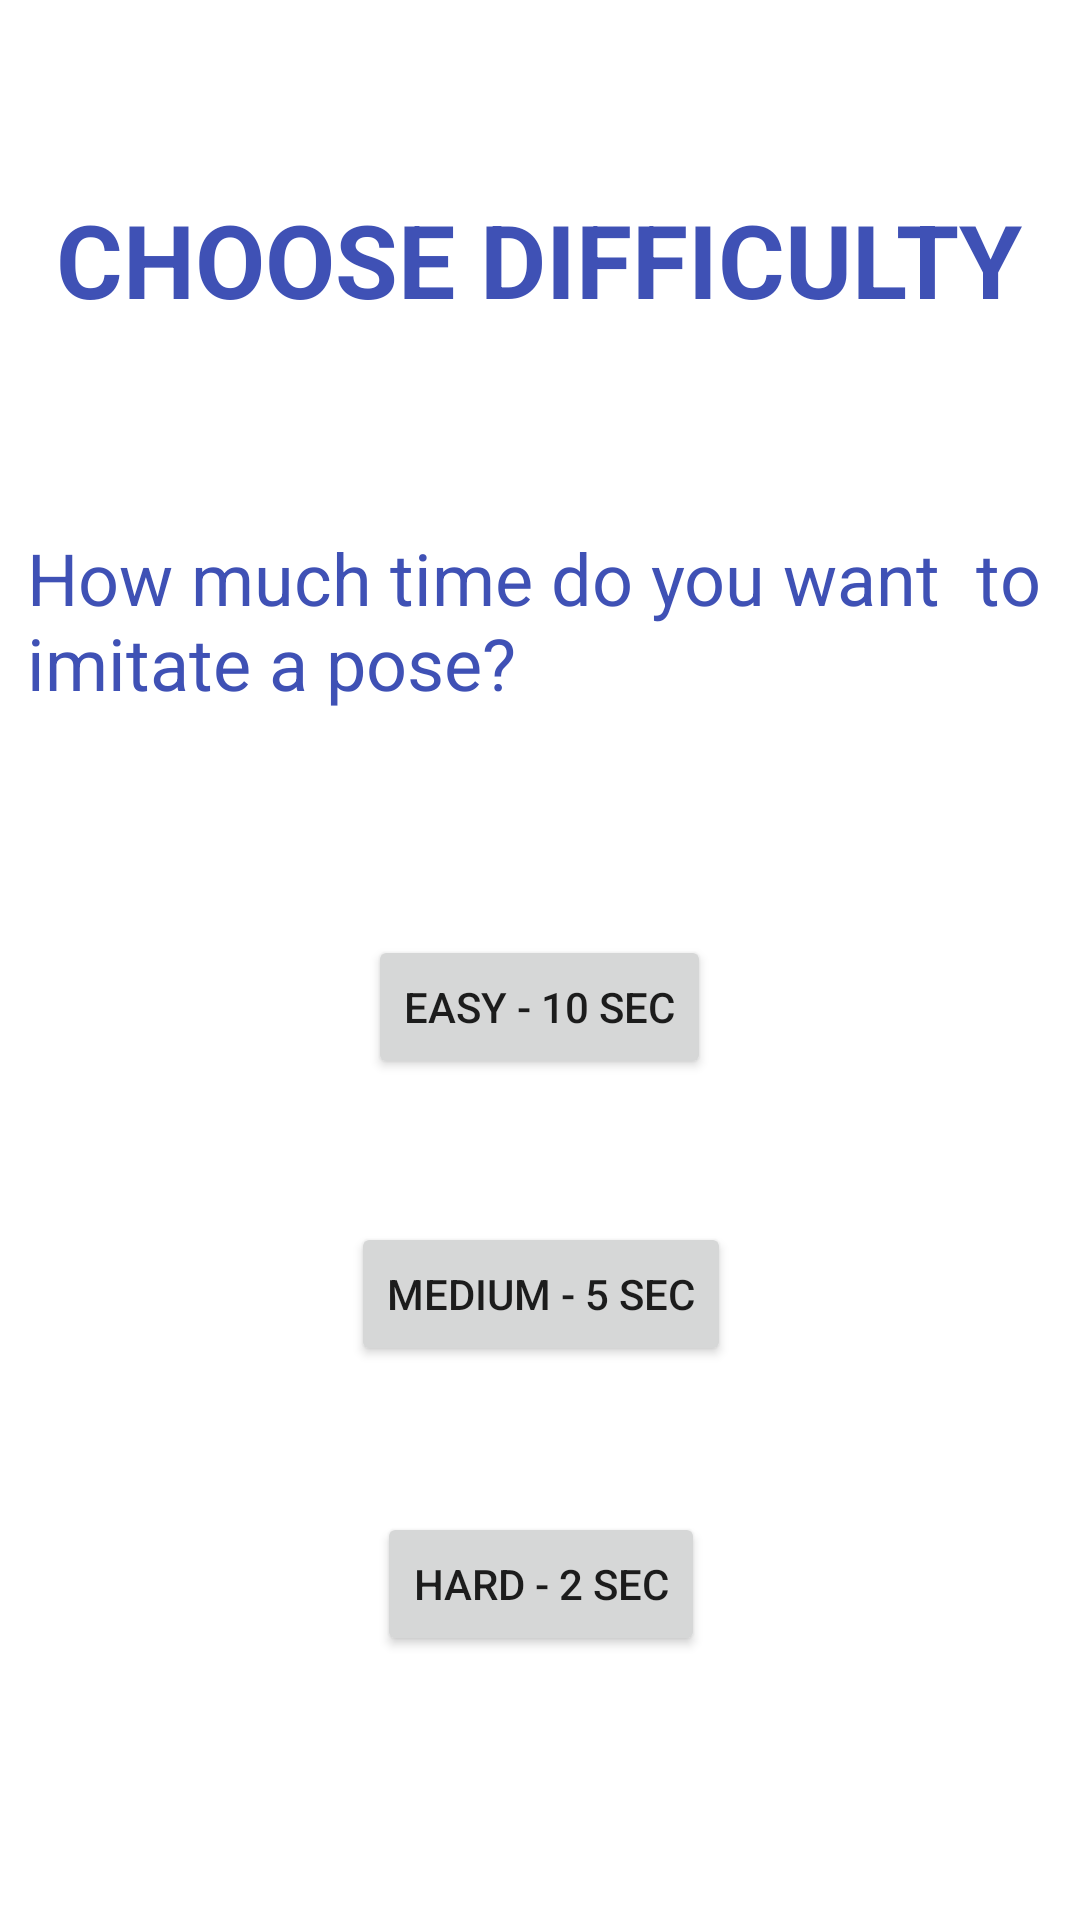

This screen was rendered from an Android layout file. Write that file and the resources it references.
<!-- AndroidManifest.xml: application theme Theme.Gibalica -->
<!-- res/layout/activity_compete.xml -->
<?xml version="1.0" encoding="utf-8"?>
<androidx.constraintlayout.widget.ConstraintLayout xmlns:android="http://schemas.android.com/apk/res/android"
    xmlns:app="http://schemas.android.com/apk/res-auto"
    xmlns:tools="http://schemas.android.com/tools"
    android:layout_width="match_parent"
    android:layout_height="match_parent">

    <TextView
        android:id="@+id/textView6"
        android:layout_width="wrap_content"
        android:layout_height="wrap_content"
        android:text="CHOOSE DIFFICULTY"
        android:textColor="#3F51B5"
        android:textSize="34sp"
        android:textStyle="bold"
        app:layout_constraintBottom_toBottomOf="parent"
        app:layout_constraintEnd_toEndOf="parent"
        app:layout_constraintHorizontal_bias="0.494"
        app:layout_constraintStart_toStartOf="parent"
        app:layout_constraintTop_toTopOf="parent"
        app:layout_constraintVertical_bias="0.107" />

    <TextView
        android:id="@+id/textView7"
        android:layout_width="340dp"
        android:layout_height="67dp"
        android:layout_marginTop="60dp"
        android:text="How much time do you want  to imitate a pose?"
        android:textColor="#3F51B5"
        android:textSize="24sp"
        app:layout_constraintBottom_toBottomOf="parent"
        app:layout_constraintEnd_toEndOf="@+id/textView6"
        app:layout_constraintHorizontal_bias="0.555"
        app:layout_constraintStart_toStartOf="@+id/textView6"
        app:layout_constraintTop_toBottomOf="@+id/textView6"
        app:layout_constraintVertical_bias="0.018" />

    <Button
        android:id="@+id/button3"
        android:layout_width="wrap_content"
        android:layout_height="wrap_content"
        android:layout_marginTop="44dp"
        android:text="Easy - 10 sec"
        app:layout_constraintBottom_toBottomOf="parent"
        app:layout_constraintEnd_toEndOf="@+id/textView7"
        app:layout_constraintHorizontal_bias="0.504"
        app:layout_constraintStart_toStartOf="@+id/textView7"
        app:layout_constraintTop_toBottomOf="@+id/textView7"
        app:layout_constraintVertical_bias="0.08"
        android:onClick="goToCompetingEasy"/>

    <Button
        android:id="@+id/button4"
        android:layout_width="wrap_content"
        android:layout_height="wrap_content"
        android:layout_marginTop="24dp"
        android:text="Medium - 5 sec"
        app:layout_constraintBottom_toBottomOf="parent"
        app:layout_constraintEnd_toEndOf="@+id/button3"
        app:layout_constraintHorizontal_bias="0.461"
        app:layout_constraintStart_toStartOf="@+id/button3"
        app:layout_constraintTop_toBottomOf="@+id/button3"
        app:layout_constraintVertical_bias="0.113"
        android:onClick="goToCompetingMedium"/>

    <Button
        android:id="@+id/button5"
        android:layout_width="wrap_content"
        android:layout_height="wrap_content"
        android:layout_marginTop="48dp"
        android:text="HARD - 2 SEC"
        app:layout_constraintBottom_toBottomOf="parent"
        app:layout_constraintEnd_toEndOf="@+id/button4"
        app:layout_constraintStart_toStartOf="@+id/button4"
        app:layout_constraintTop_toBottomOf="@+id/button4"
        app:layout_constraintVertical_bias="0.006"
        android:onClick="goToCompetingHard"
        tools:ignore="UsingOnClickInXml" />
</androidx.constraintlayout.widget.ConstraintLayout>
<!-- resources referenced by this layout -->
<resources>
  <style name="Theme.Gibalica" parent="Theme.MaterialComponents.DayNight.DarkActionBar">
          
          <item name="colorPrimary">@color/lightblue</item>
          <item name="colorPrimaryVariant">@color/darkblue</item>
          <item name="colorOnPrimary">@color/white</item>
          
          <item name="colorSecondary">@color/lightblue</item>
          <item name="colorSecondaryVariant">@color/darkblue</item>
          <item name="colorOnSecondary">@color/white</item>
          
          <item name="android:statusBarColor" tools:targetApi="l">?attr/colorPrimaryVariant</item>
          
      </style>
  <color name="lightblue">#6668d0</color>
  <color name="darkblue">#00186f</color>
  <color name="white">#FFFFFFFF</color>
</resources>
